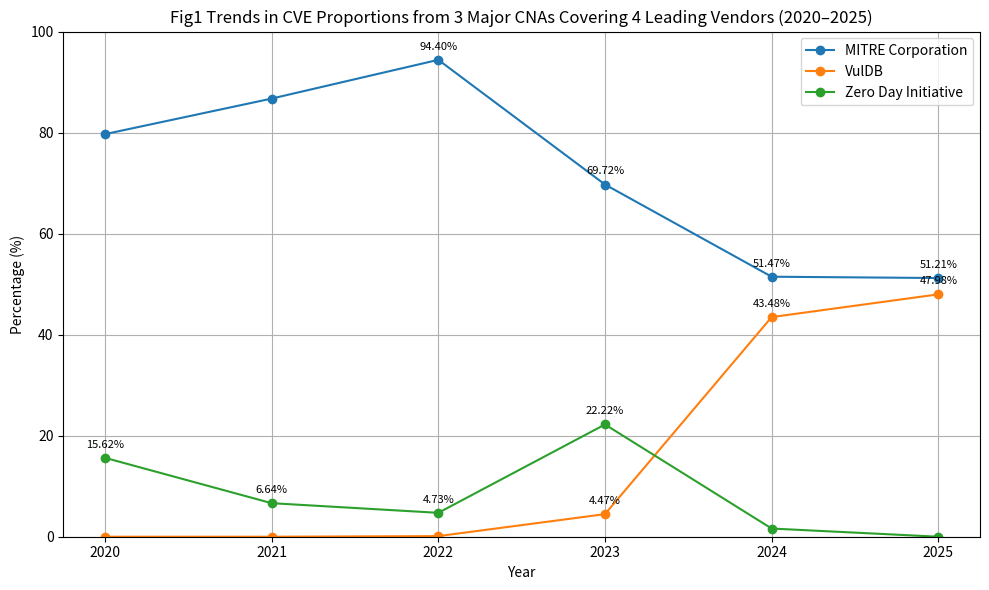

Write the Python code that produced this figure.
import matplotlib.pyplot as plt
import pandas as pd

# 构造数据
data = {
    "Year": [2020, 2021, 2022, 2023, 2024, 2025],
    "MITRE Corporation": [79.69, 86.73, 94.40, 69.72, 51.47, 51.21],
    "VulDB": [0.00, 0.00, 0.12, 4.47, 43.48, 47.98],
    "Zero Day Initiative": [15.62, 6.64, 4.73, 22.22, 1.62, 0.00],
}

df = pd.DataFrame(data)

# 定义是否显示每个数据点的矩阵
# 行顺序对应 CNA: MITRE, VulDB, ZDI
# 列顺序对应年份: 2020, 2021, 2022, 2023, 2024, 2025
show_matrix = [
    [0, 0, 1, 1, 1, 1],  # MITRE Corporation
    [0, 0, 0, 1, 1, 1],  # VulDB
    [1, 1, 1, 1, 0, 0],  # Zero Day Initiative
]

# 绘图
plt.figure(figsize=(10, 6))
for i, cna in enumerate(["MITRE Corporation", "VulDB", "Zero Day Initiative"]):
    plt.plot(df["Year"], df[cna], marker='o', label=cna)
    for j, year in enumerate(df["Year"]):
        if show_matrix[i][j]:
            plt.text(year, df[cna][j] + 2, f"{df[cna][j]:.2f}%", ha='center', fontsize=8)

plt.title("Fig1 Trends in CVE Proportions from 3 Major CNAs Covering 4 Leading Vendors (2020–2025)")
plt.xlabel("Year")
plt.ylabel("Percentage (%)")
plt.ylim(0, 100)
plt.grid(True)
plt.legend()
plt.tight_layout()
plt.show()
